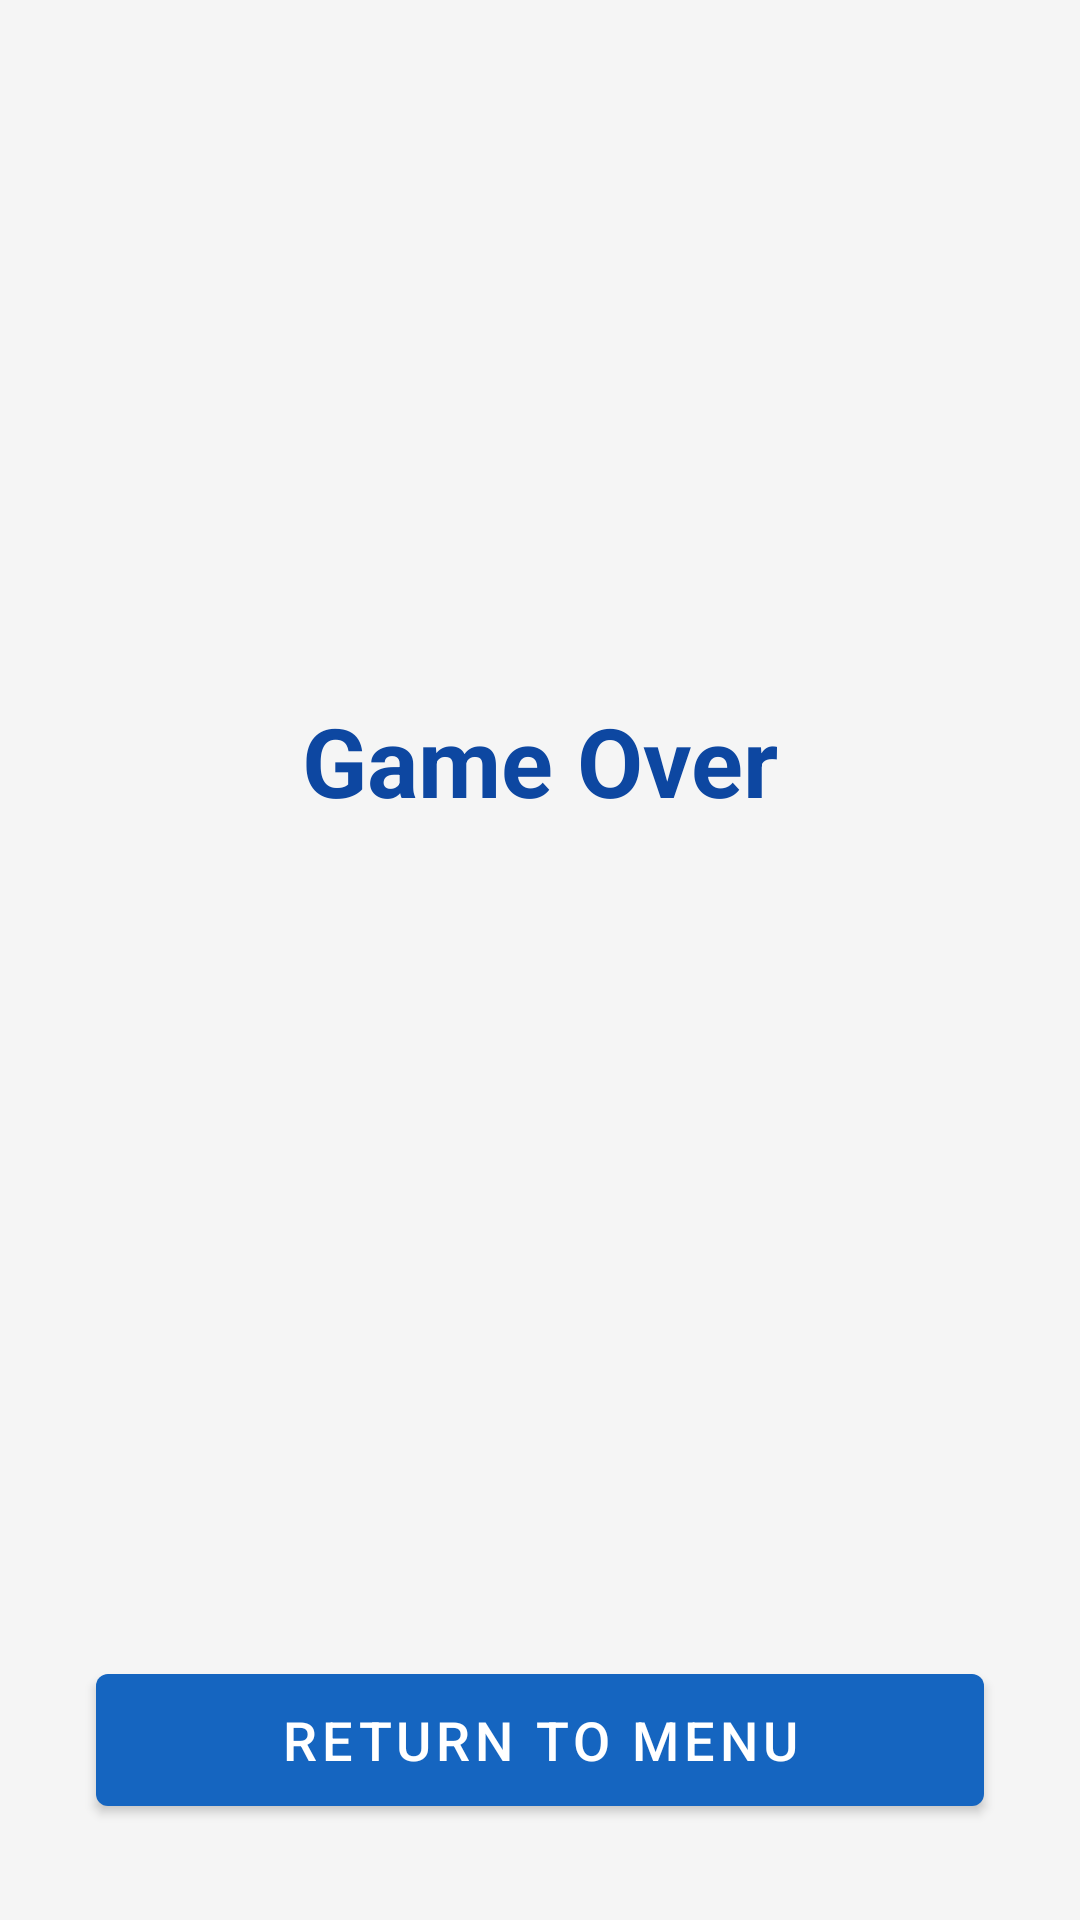

This screen was rendered from an Android layout file. Write that file and the resources it references.
<!-- AndroidManifest.xml: application theme Theme.NavalCombat -->
<!-- res/layout/fragment_game_over.xml -->
<?xml version="1.0" encoding="utf-8"?>
<layout xmlns:android="http://schemas.android.com/apk/res/android"
    xmlns:app="http://schemas.android.com/apk/res-auto">

    <androidx.constraintlayout.widget.ConstraintLayout
        android:layout_width="match_parent"
        android:layout_height="match_parent"
        android:background="@color/background">

        <TextView
            android:id="@+id/gameOverTitle"
            android:layout_width="0dp"
            android:layout_height="wrap_content"
            android:text="@string/game_over"
            android:textSize="32sp"
            android:textStyle="bold"
            android:textColor="@color/primary_dark"
            android:textAlignment="center"
            app:layout_constraintTop_toTopOf="parent"
            app:layout_constraintStart_toStartOf="parent"
            app:layout_constraintEnd_toEndOf="parent"
            app:layout_constraintBottom_toTopOf="@+id/winnerText"
            app:layout_constraintVertical_chainStyle="packed" />

        <TextView
            android:id="@+id/winnerText"
            android:layout_width="0dp"
            android:layout_height="wrap_content"
            android:textSize="22sp"
            android:textColor="@color/hit_color"
            android:textAlignment="center"
            android:layout_marginTop="16dp"
            app:layout_constraintTop_toBottomOf="@id/gameOverTitle"
            app:layout_constraintStart_toStartOf="parent"
            app:layout_constraintEnd_toEndOf="parent"
            app:layout_constraintBottom_toTopOf="@+id/returnToMenuButton" />

        <com.google.android.material.button.MaterialButton
            android:id="@+id/returnToMenuButton"
            android:layout_width="0dp"
            android:layout_height="56dp"
            android:text="@string/return_to_menu"
            android:textSize="18sp"
            app:layout_constraintBottom_toBottomOf="parent"
            app:layout_constraintStart_toStartOf="parent"
            app:layout_constraintEnd_toEndOf="parent"
            android:layout_marginHorizontal="32dp"
            android:layout_marginBottom="32dp" />

    </androidx.constraintlayout.widget.ConstraintLayout>
</layout>
<!-- resources referenced by this layout -->
<resources>
  <color name="background">#F5F5F5</color>
  <color name="hit_color">#E53935</color>
  <color name="primary_dark">#0D47A1</color>
  <string name="game_over">Game Over</string>
  <string name="return_to_menu">Return to menu</string>
  <style name="Theme.NavalCombat" parent="Theme.MaterialComponents.DayNight.NoActionBar">
          <item name="colorPrimary">@color/primary</item>
          <item name="colorPrimaryDark">@color/primary_dark</item>
          <item name="colorAccent">@color/accent</item>
          <item name="android:statusBarColor">@color/primary_dark</item>
          <item name="android:windowBackground">@color/background</item>
      </style>
  <color name="primary">#1565C0</color>
  <color name="accent">#FF6F00</color>
</resources>
